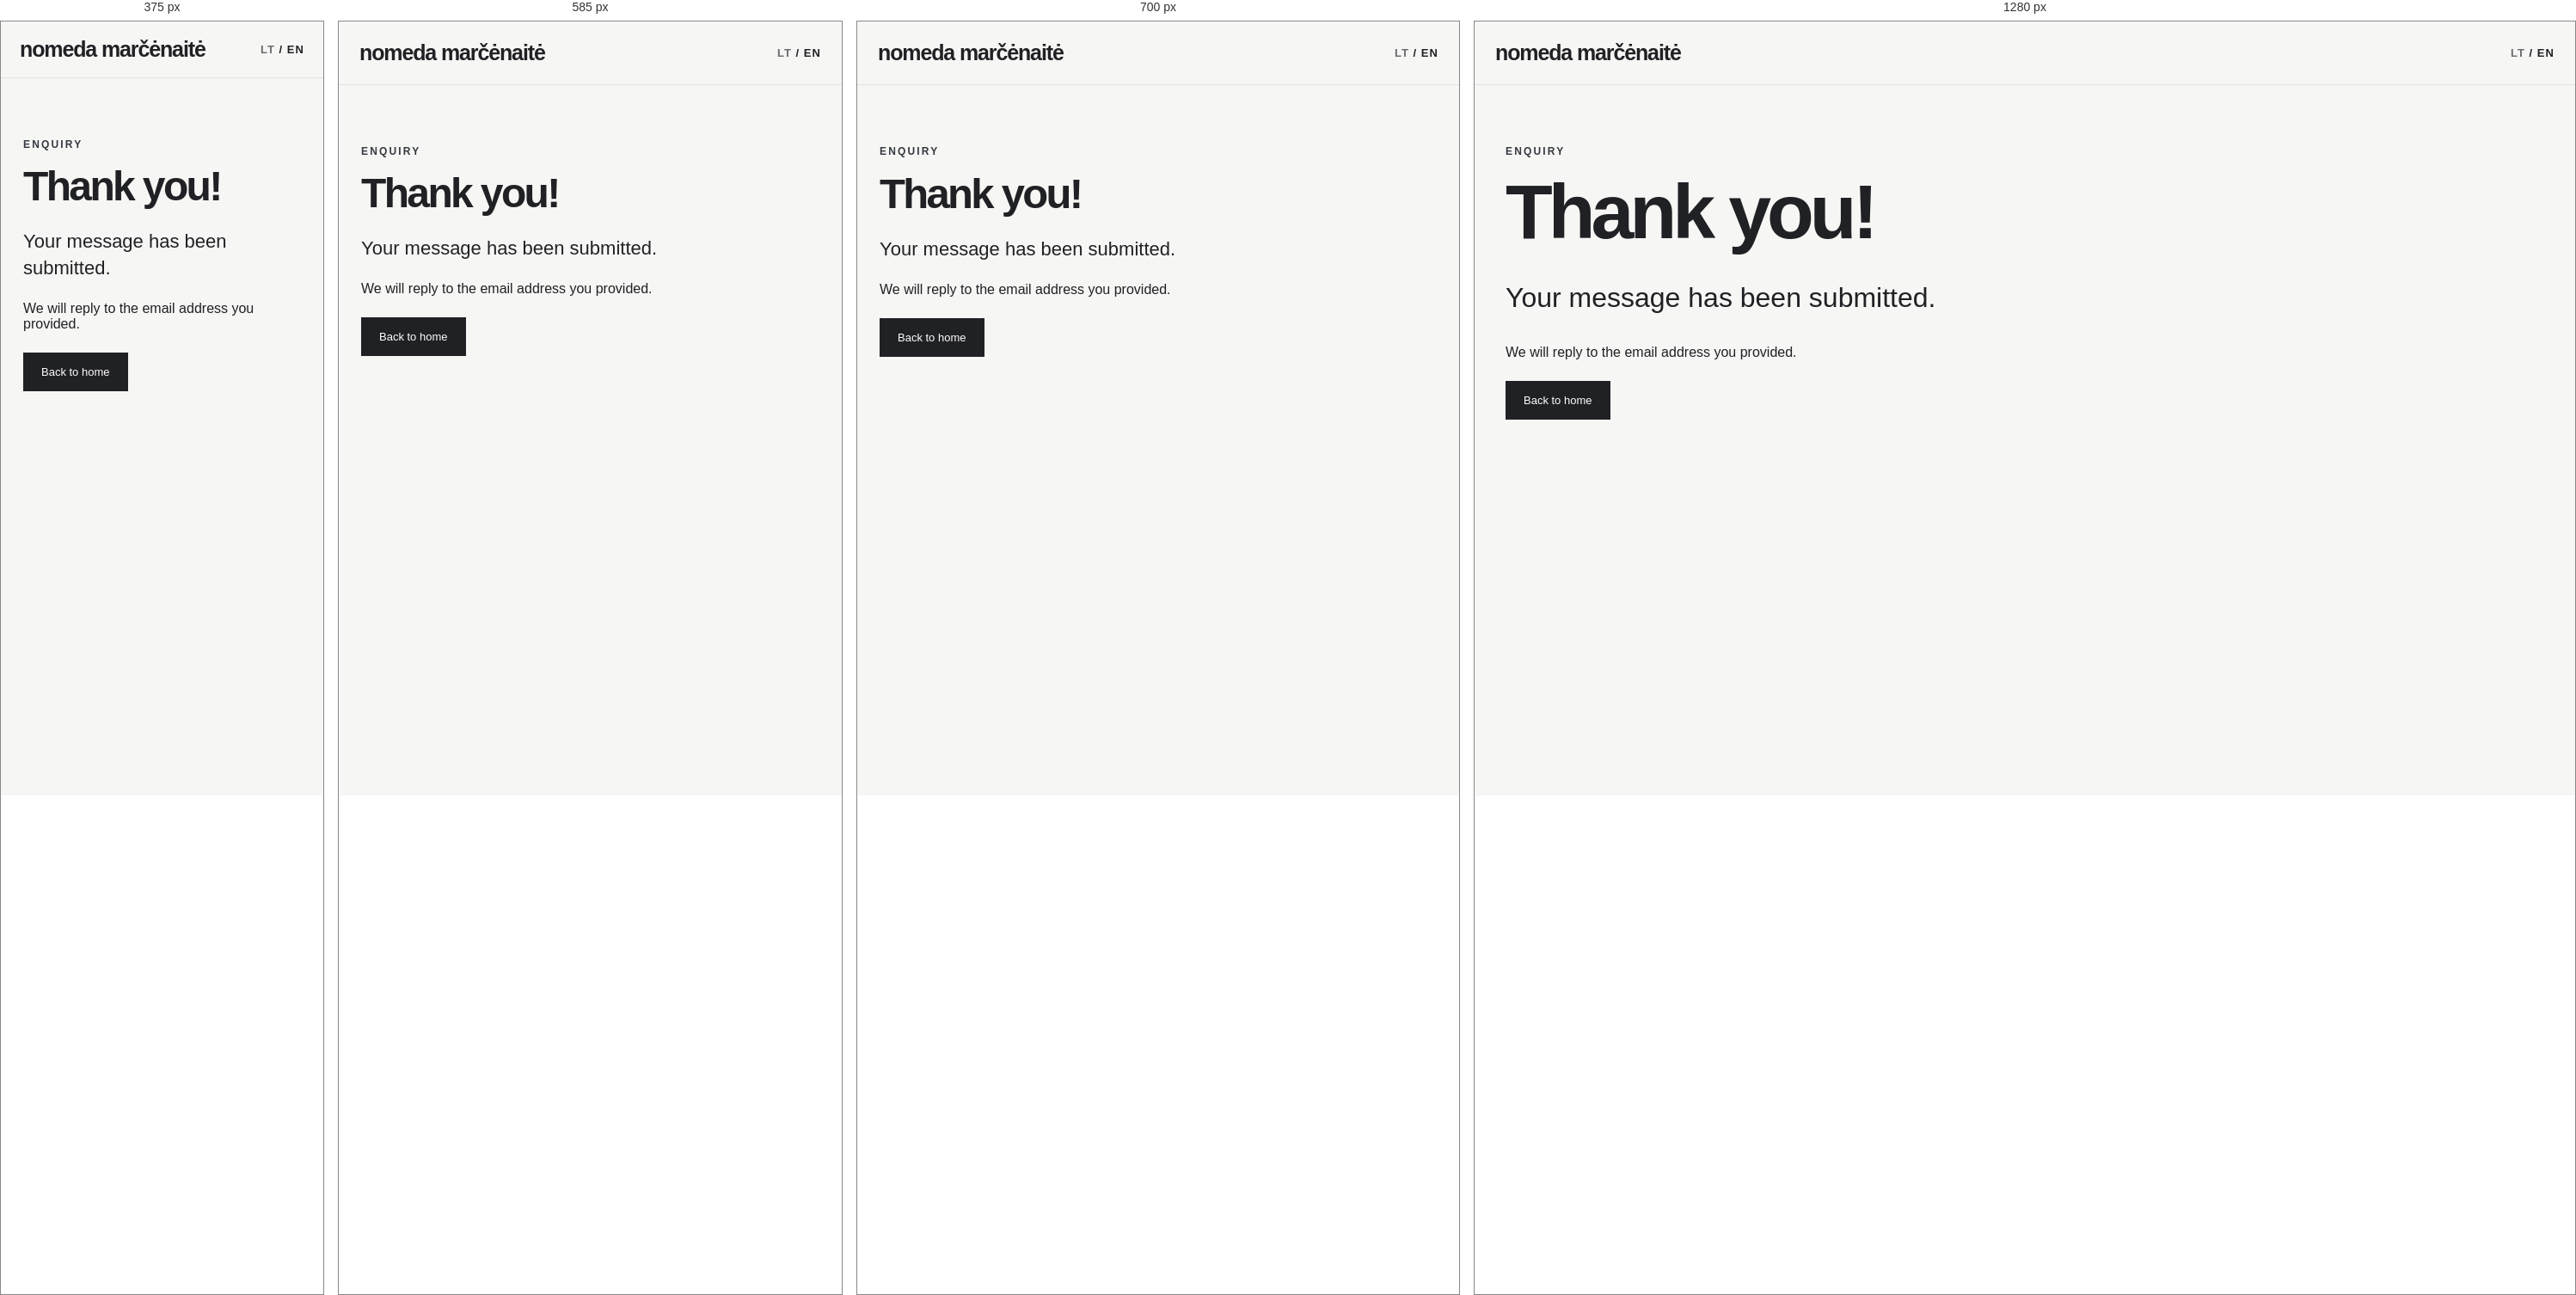
Rendered at 375 px, 585 px, 700 px and 1280 px, left to right.

<!-- file: aciu.html -->
<!DOCTYPE html>

<html lang="en"><head><meta charset="utf-8"/><meta content="width=device-width,initial-scale=1" name="viewport"/><title>Ačiū | Nomeda Marčėnaitė</title><link href="../style.css" rel="stylesheet"/><link href="../aciu.html" hreflang="lt" rel="alternate"/><link href="aciu.html" hreflang="en" rel="alternate"/></head><body><header><a data-cms-key="text_001" href="index.html">nomeda marčėnaitė</a><div aria-label="Language" class="language-switch"><a data-cms-key="text_002" href="../aciu.html">LT</a><span> / </span><span aria-current="true">EN</span></div></header><main><div class="page-intro"><div class="eyebrow" data-cms-key="text_003">Enquiry</div><h1 data-cms-key="text_004">Thank you!</h1><p class="lead" data-cms-key="text_005">Your message has been submitted.</p><p data-cms-key="text_006">We will reply to the email address you provided.</p><a class="button dark" data-cms-key="text_007" href="index.html">Back to home</a></div></main><script data-content-file="../content/en__aciu.json" src="../cms-content.js"></script><script defer="True" src="../ambient.js"></script></body></html>

/* @media block from style.css */
@media(max-width:750px){.hero,.two{grid-template-columns:1fr}.hero{padding:55px 0}.cards{grid-template-columns:1fr 1fr}.card img{height:250px}}

/* @media block from style.css */
@media(max-width:500px){.cards,.form-row{grid-template-columns:1fr}.card img{height:350px}header{padding:18px 22px}.feature{padding:25px}}

/* @media block from style.css */
@media(max-width:800px){.gallery-grid,.archive-list{grid-template-columns:repeat(2,minmax(0,1fr))}}

/* @media block from style.css */
@media(max-width:520px){.gallery-grid,.archive-list{grid-template-columns:1fr}}

/* @media block from style.css */
@media(max-width:750px){.exhibition,.service{grid-template-columns:1fr}.exhibit-visual,.service-art{min-height:220px}.page-intro.compact{padding-top:42px}}

/* @media block from style.css */
@media(max-width:800px){.gallery-expanded{grid-template-columns:repeat(2,minmax(0,1fr))}}

/* @media block from style.css */
@media(max-width:520px){.gallery-expanded{grid-template-columns:1fr}}

/* @media block from style.css */
@media(max-width:750px){.hero-with-portrait{grid-template-columns:1fr;gap:36px}.hero-portrait{max-width:500px;justify-self:center}.hero-portrait img{max-height:580px;}}

/* @media block from style.css */
@media(max-width:480px){.holiday-overlay{padding:10px}.holiday-dialog{max-height:calc(100dvh - 20px);max-width:min(360px,95vw)}.holiday-link img{max-height:calc(100dvh - 85px)}}

/* @media block from style.css */
@media(max-width:800px){.language-switch{margin-left:0;}}

/* @media block from style.css */
@media(max-width:650px){.anxiety-gallery{gap:6px}.anxiety-lightbox{padding:55px 38px}.anxiety-lightbox button{width:35px;font-size:32px}}

/* @media block from style.css */
@media (max-width: 750px) {
  .hero-with-portrait {
    grid-template-columns: 1fr;
    min-height: auto;
    gap: 35px;
    padding: 45px 0 65px;
  }

  .hero-with-portrait h1 {
    font-size: clamp(54px, 12vw, 80px);
  }

  .hero-portrait img {
    height: auto;
    max-height: 650px;
  }

  body:has(.hero-with-portrait) section {
    padding: 55px 0;
  }
}

/* @media block from style.css */
@media (max-width: 800px) {
  .gallery-grid {
    grid-template-columns: repeat(2, minmax(0, 1fr));
  }
}

/* @media block from style.css */
@media (max-width: 520px) {
  .gallery-grid {
    grid-template-columns: 1fr;
  }
}

/* @media block from style.css */
@media (max-width: 520px) {
  .molinejimai-gallery {
    gap: 8px;
  }
}

/* @media block from style.css */
@media (max-width: 520px) {
  .puodeliavimas-gallery {
    gap: 8px;
  }
}